Run: headless pygame with SDL's dummy video driver; simulated clock (each Clock.tick advances the game by its frame time, no real sleeping); random seed 0; keys injected as events and as key.get_pressed() state; no mouse input.
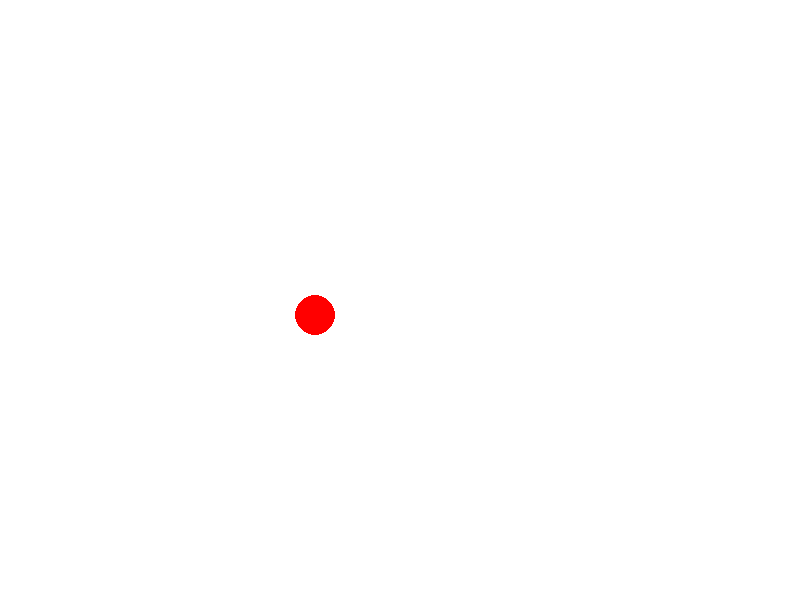
Frame 1 of 4 · flips 1–60 · no input
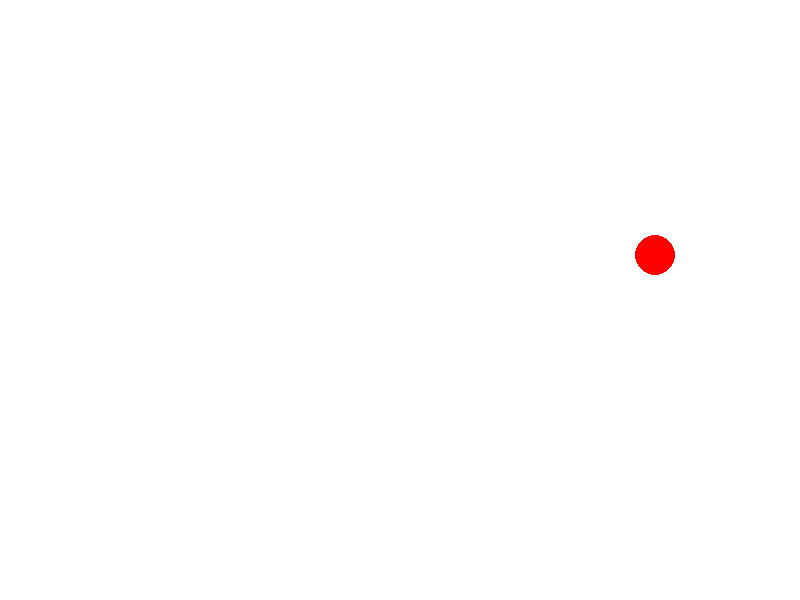
Frame 2 of 4 · flips 61–180 · tapped SPACE, RETURN · held RIGHT (→), D
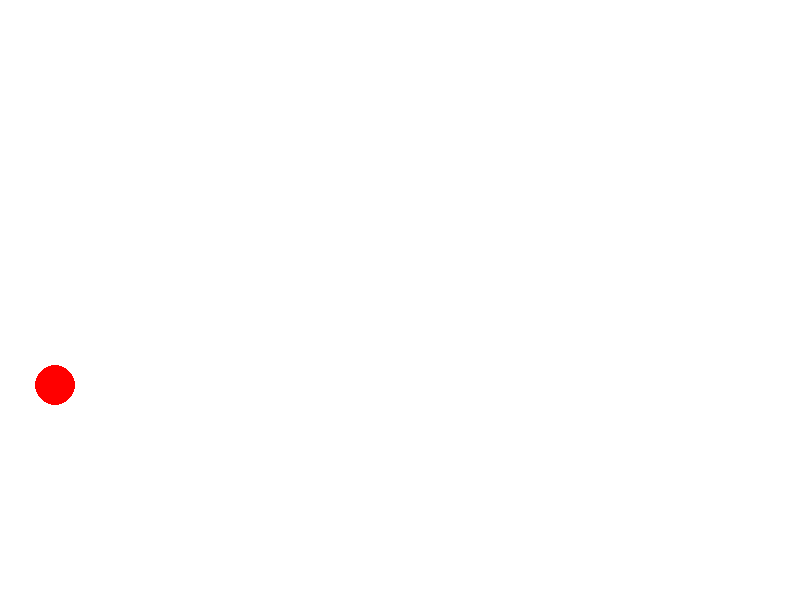
Frame 3 of 4 · flips 181–300 · held DOWN (↓), S
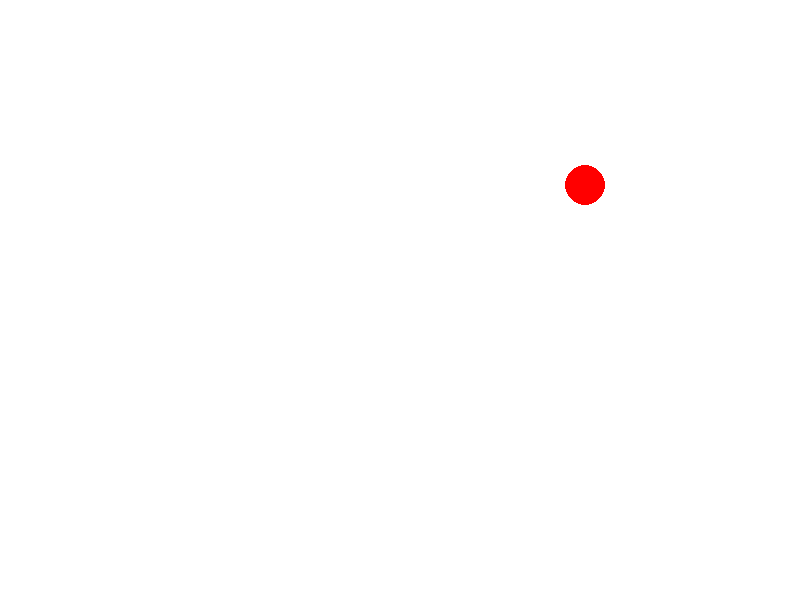
Frame 4 of 4 · flips 301–420 · held LEFT (←), A, UP (↑), W

The pygame program that drew these frames:

#  BOMBERMAN

import pygame
import sys

# Initialiser pygame
pygame.init()

# Définir les dimensions de la fenêtre
screen_width = 800
screen_height = 600
screen = pygame.display.set_mode((screen_width, screen_height))
pygame.display.set_caption("Bomberman")

# Couleurs
rouge = (255, 0, 0)
white = (255, 255, 255)

en_cours = True
clock = pygame.time.Clock()

x_balle = 20
vitesse_x = 5
y_balle = 20
vitesse_y = 5


while en_cours:
    for event in pygame.event.get():
        if event.type == pygame.QUIT:
            en_cours = False

    # Remplir l'écran et dessiner la balle
    screen.fill(white)
    pygame.draw.circle(screen, rouge, (x_balle, y_balle), 20) # (origine, couleur, (posX, posY), rayon)

    x_balle += vitesse_x
    y_balle += vitesse_y
    
    if x_balle > 800 - 20 or x_balle <= 20 :
        vitesse_x = -vitesse_x
    elif y_balle > 600 - 20 or y_balle <= 20:
        vitesse_y = -vitesse_y 

    # Rafraîchir l'affichage
    pygame.display.flip()

    # Contrôler la vitesse de la boucle
    clock.tick(60)

# Quitter pygame
pygame.quit()
sys.exit()
